Image classification data set "resnet50_flowering_image_data_sample" (spatial-data-discovery/spatial-data-discovery.github.io on GitHub). Class labels (2): flowering, not flowering.

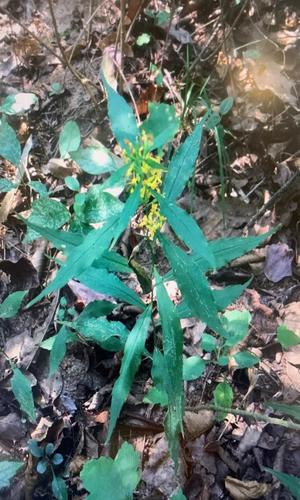
Label: not flowering

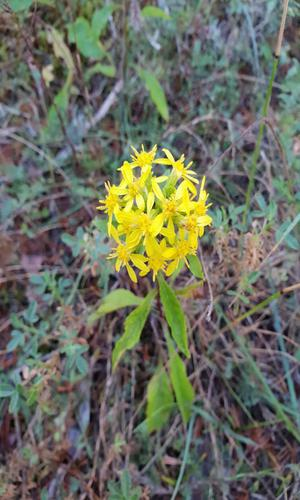
Label: flowering

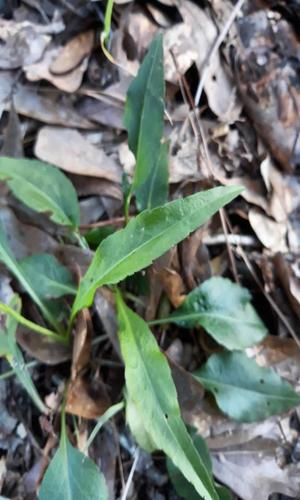
Label: not flowering

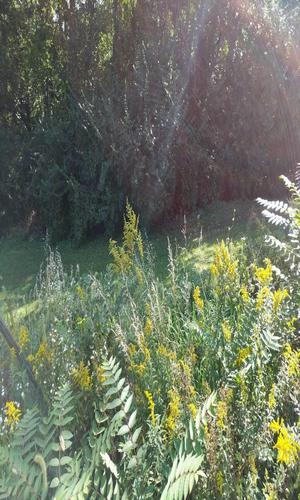
Label: flowering

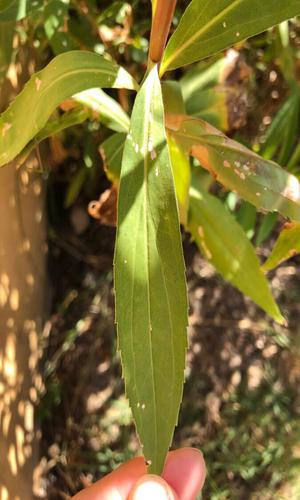
Label: not flowering

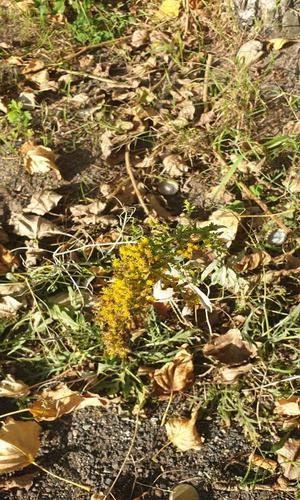
Label: flowering
